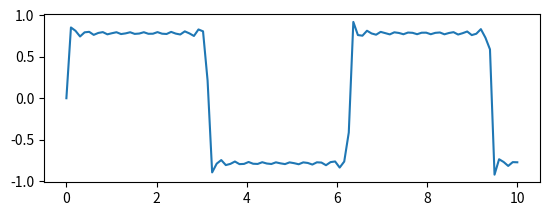

Source code (Python):
# [redacted]

import matplotlib.pyplot as plt
import numpy as np
from math import sin

# #  Данные:
x = np.linspace(0, 10, 100)
y2 = np.sin(x) / 1 + np.sin(3 * x) / 3 + np.sin(5 * x) / 5 + np.sin(7 * x) / 7 + np.sin(
9 * x) / 9 + np.sin(11 * x) / 11 + np.sin(13 * x) / 13 + np.sin(15 * x) / 15 + np.sin(17 * x) / 17 + np.sin(
19 * x) / 19 + np.sin(21 * x) / 21 + np.sin(23 * x) / 23 + np.sin(25 * x) / 25 + np.sin(27 * x) / 27 + np.sin(
29 * x) / 29 + np.sin(31 * x) / 31 + np.sin(33 * x) / 33 + np.sin(35 * x) / 35 + np.sin(37 * x) / 37 + np.sin(
39 * x) / 39 + np.sin(41 * x) / 41

#  Создаем "Figure" и "Axes":
ax_2 = plt.figure().add_subplot(2, 1, 1)

#  Методы, отображающие данные:
ax_2.plot(x, y2)

plt.show()

